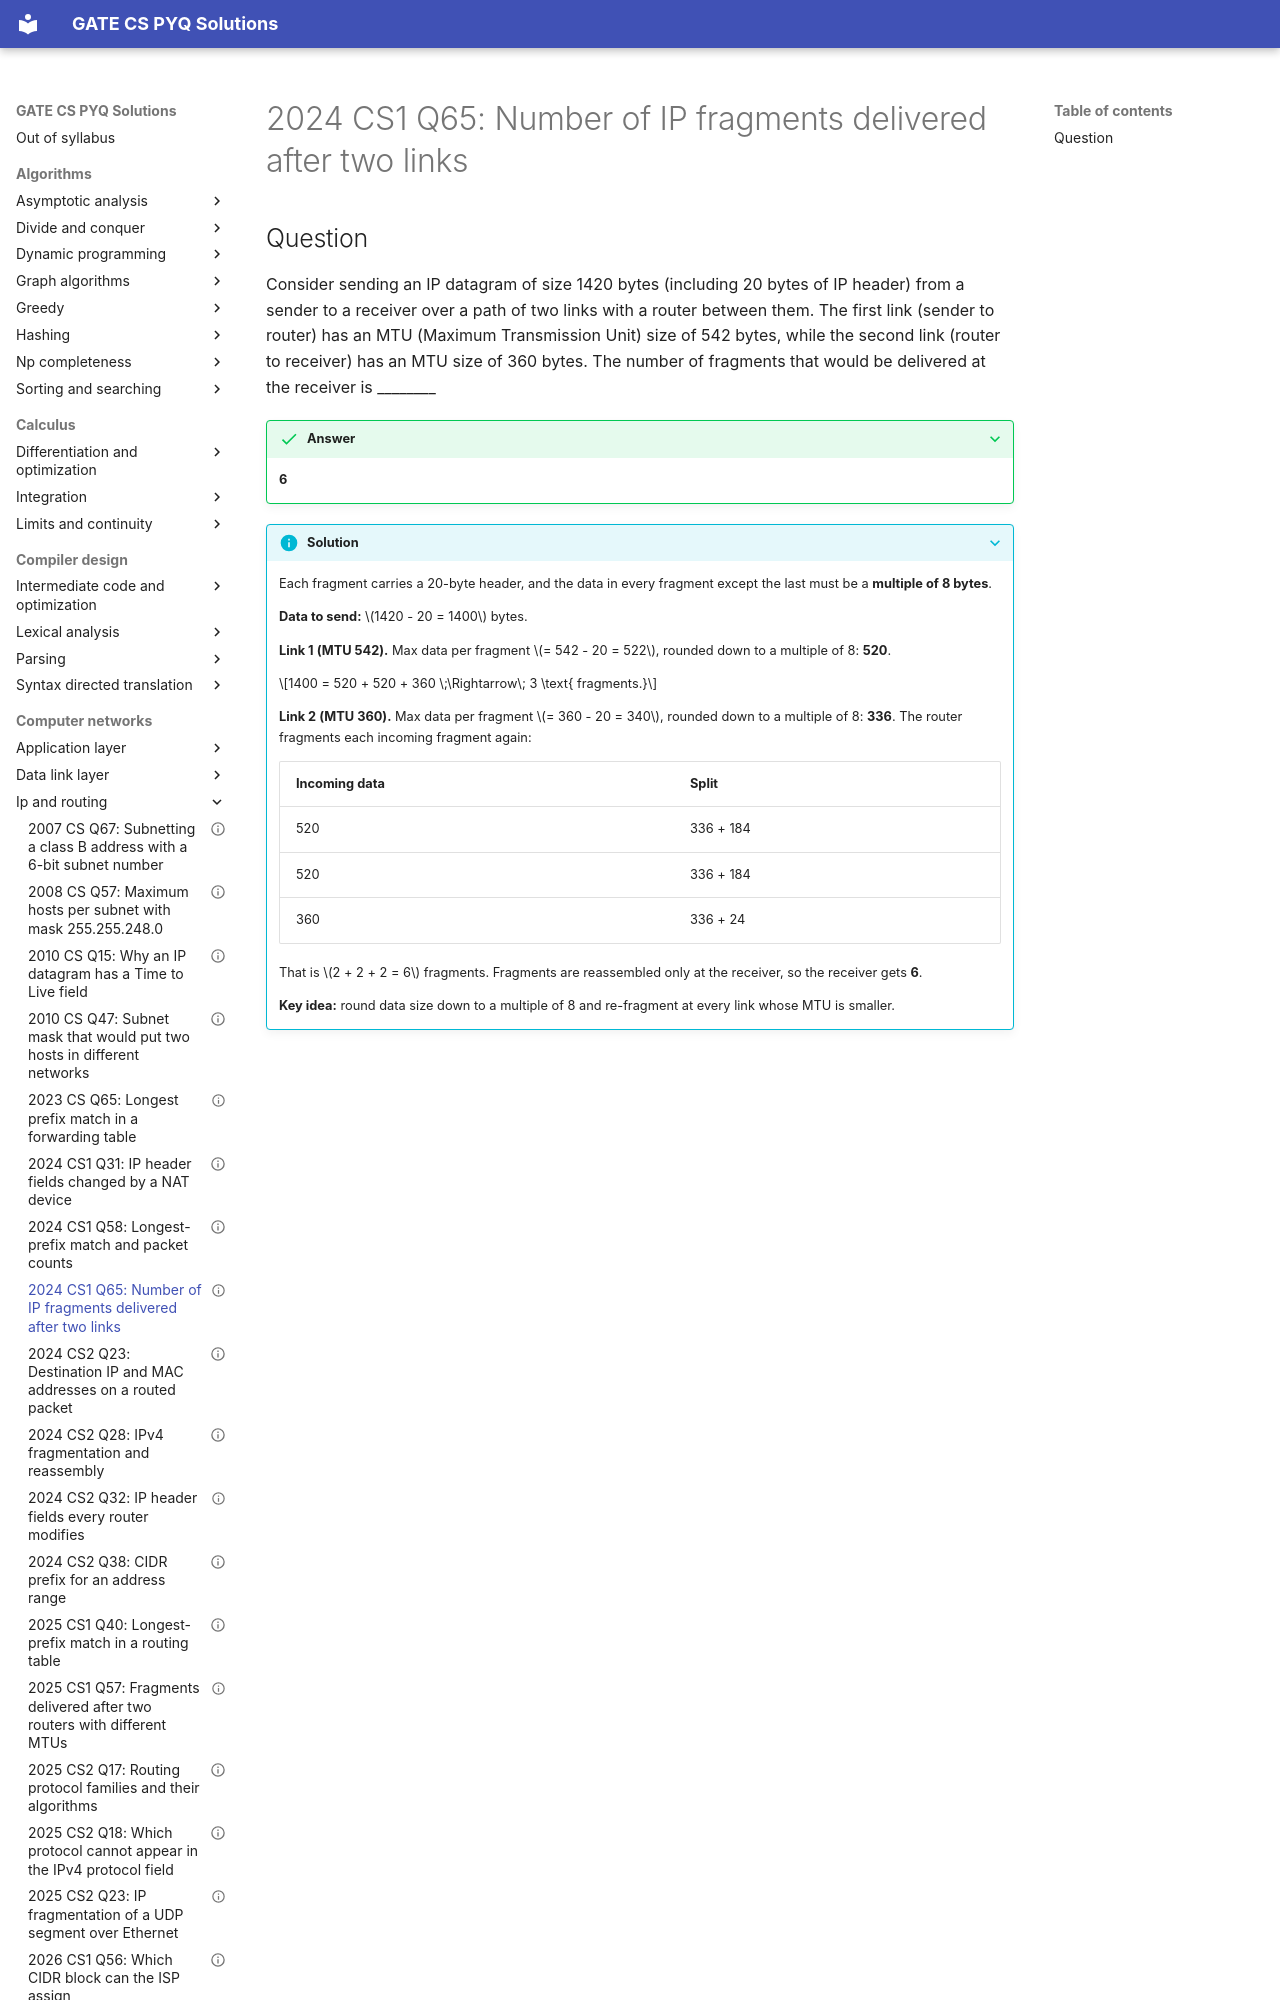

repository: saheenusman/GATE-PYQs · page: computer-networks/ip-and-routing/2024-set1-q65/index.html · generator: mkdocs

---
title: "2024 CS1 Q65: Number of IP fragments delivered after two links"
year: 2024
set: 1
paper: CS1
q_no: 65
subject: computer-networks
topic: ip-and-routing
also: []
marks: 2
type: NAT
official_answer: "6"
status: verified
---

# 2024 CS1 Q65: Number of IP fragments delivered after two links
